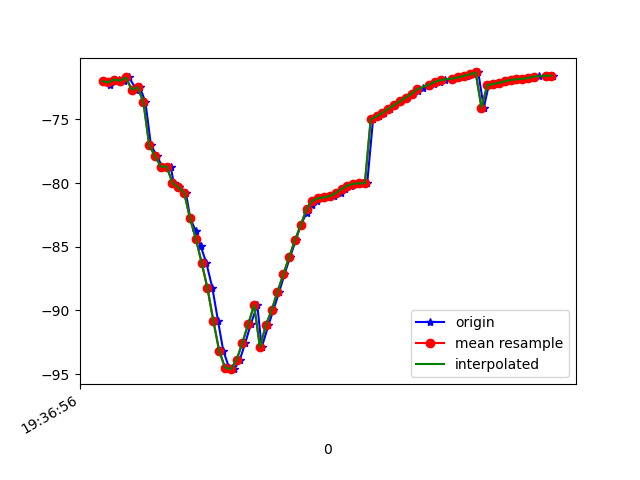

The file beside this chart, header and first rows:
1617737816465, 433453107860821, -71.99934, 24.10708, -12.476666
1617737816485, 433453127091591, -72.27, 24.62, -12.14
1617737816496, 433453146322361, -71.93, 24.59, -12.79
1617737816515, 433453165553131, -71.87, 24.71, -12.48
1617737816533, 433453184783901, -71.96, 25.28, -13.64
1617737816551, 433453204014671, -71.71, 25.12, -13.15
1617737816576, 433453223245441, -72.66, 26.23, -12.97
1617737816588, 433453242476211, -72.46, 25.96, -12.28
1617737816607, 433453261706981, -73.63, 27.21, -11.41
1617737816626, 433453280937751, -77.03, 26.67, -10.53
1617737816647, 433453300168521, -77.89, 27.74, -8.634
1617737816665, 433453319399291, -78.71, 28.99, -7.376
1617737816694, 433453338630061, -78.7, 28.9, -5.025
1617737816704, 433453357860831, -80, 29.58, -1.062
1617737816723, 433453377091601, -80.34, 30.26, 1.054
1617737816746, 433453396322371, -80.75, 30.93, 4.737
1617737816761, 433453415553141, -82.78, 32.92, 9.217
1617737816780, 433453434783911, -83.76, 34.07, 12.38
1617737816797, 433453454014681, -84.98, 35.12, 16.44
1617737816816, 433453473245451, -86.26, 36.43, 20.27
1617737816837, 433453492476221, -88.26, 38.14, 24.22
1617737816856, 433453511706991, -90.8, 40.31, 27.67
1617737816874, 433453530937761, -93.15, 42.22, 30.3
1617737816894, 433453550168531, -94.48, 43.46, 31.8
1617737816912, 433453569399301, -94.61, 43.93, 32.15
1617737816931, 433453588630071, -93.87, 43.79, 31.57
1617737816950, 433453607860841, -92.53, 43.19, 30.25
1617737816969, 433453627091611, -91.05, 42.41, 28.54
1617737816991, 433453646322381, -89.59, 41.63, 26.66
1617737817006, 433453665553151, -92.9, 40.73, 25.92
1617737817029, 433453684783921, -91.17, 40.42, 22.72
1617737817046, 433453704014691, -89.98, 39.82, 20.41
1617737817066, 433453723245461, -88.56, 38.92, 17.69
1617737817084, 433453742476231, -87.18, 37.9, 14.94
1617737817103, 433453761707001, -85.83, 36.59, 12.14
1617737817123, 433453780937771, -84.49, 34.86, 9.2
1617737817140, 433453800168541, -83.3, 33.06, 6.198
1617737817160, 433453819399311, -82.35, 31.39, 3.265
1617737817179, 433453838630081, -81.73, 29.97, 0.5428
1617737817197, 433453857860851, -81.37, 28.63, -1.896
1617737817216, 433453877091621, -81.19, 27.36, -4.051
1617737817236, 433453896322391, -81.12, 26.5, -5.98
1617737817254, 433453915553161, -81.02, 26.34, -7.77
1617737817277, 433453934783931, -80.79, 26.75, -9.491
1617737817292, 433453954014701, -80.47, 27.32, -10.83
1617737817312, 433453973245471, -80.19, 27.75, -11.66
1617737817331, 433453992476241, -80.06, 27.86, -12.04
1617737817354, 433454011707011, -80.02, 27.45, -12.08
1617737817368, 433454030937781, -80.01, 26.55, -11.83
1617737817388, 433454050168551, -75, 25.63, -11.33
1617737817409, 433454069399321, -74.75, 24.81, -11
1617737817427, 433454088630091, -74.49, 24.63, -10.69
1617737817445, 433454107860861, -74.17, 25.07, -10.52
1617737817464, 433454127091631, -73.87, 25.79, -10.43
1617737817482, 433454146322401, -73.57, 26.38, -10.43
1617737817503, 433454165553171, -73.28, 26.6, -10.49
1617737817524, 433454184783941, -73, 26.49, -10.58
1617737817541, 433454204014711, -72.74, 26.21, -10.64
1617737817559, 433454223245481, -72.52, 25.98, -10.66
1617737817580, 433454242476251, -72.35, 25.77, -10.66
1617737817598, 433454261707021, -72.2, 25.56, -10.64
... 21 more rows
